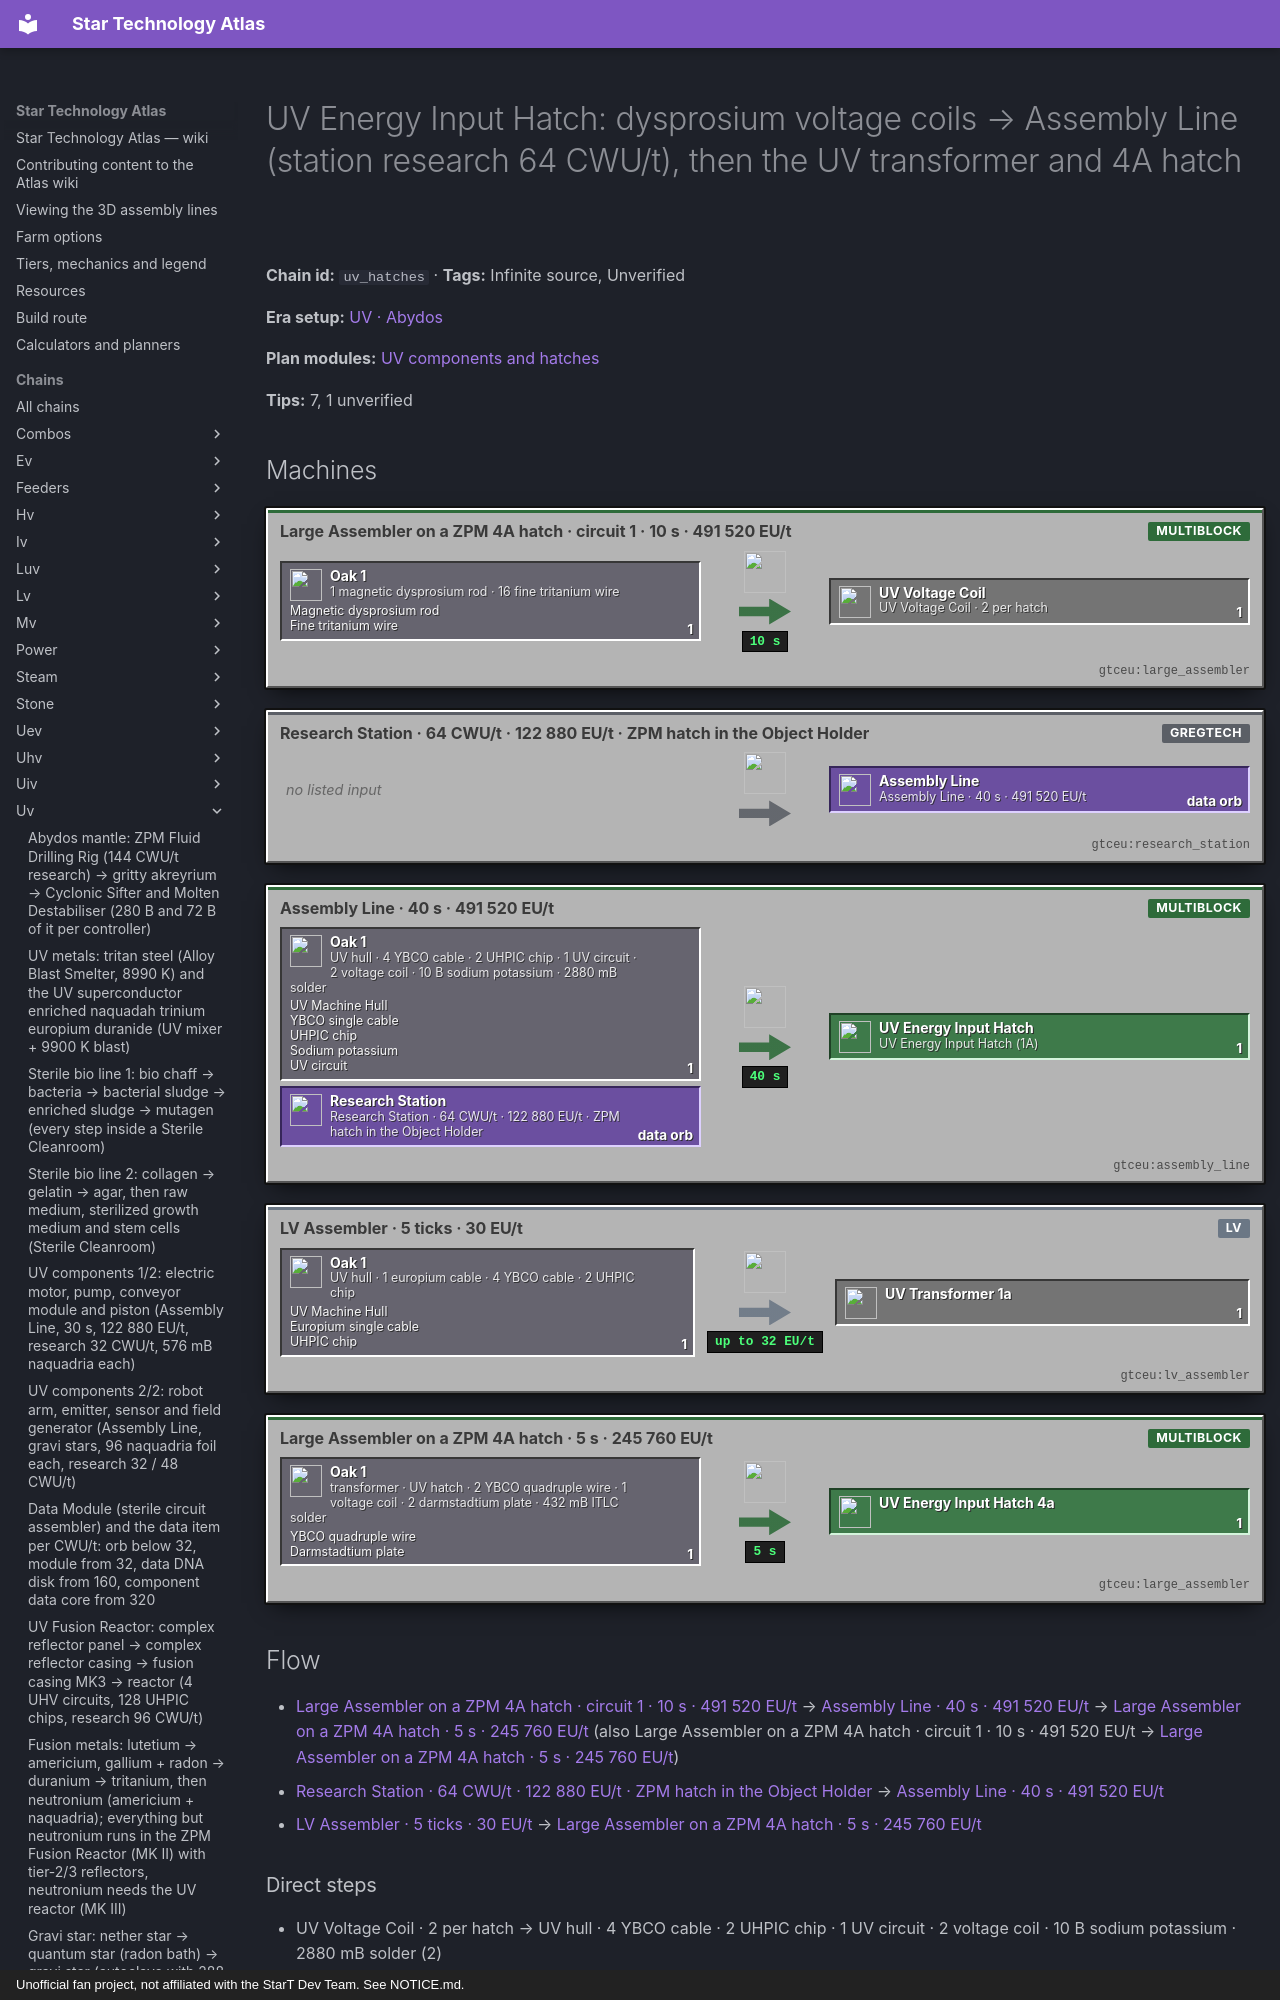

repository: BLGuyDev/StarT-Atlas · page: chains/uv/uv_hatches/index.html · generator: mkdocs · copyright: Unofficial fan project, not affiliated with the StarT Dev Team. See NOTICE.md.

---
kind: chain
id: uv_hatches
order: 1650
data:
  t: |-
    UV Energy Input Hatch: dysprosium voltage coils → Assembly Line (station research 64 CWU/t), then the UV transformer and 4A hatch
  inf: true
  "n":
    - - vg
      - "1 magnetic dysprosium rod · 16 fine tritanium wire"
      - g
      - functionalstorage:oak_1
      - - [Magnetic dysprosium rod, "gtceu:magnetic_dysprosium_rod"]
        - [Fine tritanium wire, "gtceu:fine_tritanium_wire"]
    - [vm, "Large Assembler on a ZPM 4A hatch · circuit 1 · 10 s · 491 520 EU/t", m, "gtceu:large_assembler"]
    - [vc, "UV Voltage Coil · 2 per hatch", x, "gtceu:uv_voltage_coil"]
    - - hg
      - UV hull · 4 YBCO cable · 2 UHPIC chip · 1 UV circuit · 2 voltage coil · 10 B sodium potassium · 2880 mB solder
      - g
      - functionalstorage:oak_1
      - - [UV Machine Hull, "gtceu:uv_machine_hull"]
        - [YBCO single cable, "gtceu:yttrium_barium_cuprate_single_cable"]
        - [UHPIC chip, "gtceu:uhpic_chip"]
        - [Sodium potassium, "gtceu:sodium_potassium_bucket"]
        - [UV circuit, "gtceu:wetware_processor_computer"]
    - - rs
      - Research Station · 64 CWU/t · 122 880 EU/t · ZPM hatch in the Object Holder
      - m
      - gtceu:research_station
    - [al, "Assembly Line · 40 s · 491 520 EU/t", m, "gtceu:assembly_line"]
    - [eh, "UV Energy Input Hatch (1A)", o, "gtceu:uv_energy_input_hatch"]
    - - tg
      - UV hull · 1 europium cable · 4 YBCO cable · 2 UHPIC chip
      - g
      - functionalstorage:oak_1
      - - [UV Machine Hull, "gtceu:uv_machine_hull"]
        - [Europium single cable, "gtceu:europium_single_cable"]
        - [UHPIC chip, "gtceu:uhpic_chip"]
    - [ta, "LV Assembler · 5 ticks · 30 EU/t", m, "gtceu:lv_assembler"]
    - [tr, UV Transformer 1A, x, "gtceu:uv_transformer_1a"]
    - - g4
      - transformer · UV hatch · 2 YBCO quadruple wire · 1 voltage coil · 2 darmstadtium plate · 432 mB ITLC solder
      - g
      - functionalstorage:oak_1
      - - [YBCO quadruple wire, "gtceu:yttrium_barium_cuprate_quadruple_wire"]
        - [Darmstadtium plate, "gtceu:darmstadtium_plate"]
    - [a4, "Large Assembler on a ZPM 4A hatch · 5 s · 245 760 EU/t", m, "gtceu:large_assembler"]
    - [o4, UV Energy Input Hatch 4A, o, "gtceu:uv_energy_input_hatch_4a"]
  e:
    - [vg, vm, "1"]
    - [vm, vc, "1 / 10 s"]
    - [vc, hg, "2"]
    - [hg, al, "1"]
    - [rs, al, data orb]
    - [al, eh, "1 / 40 s"]
    - [tg, ta, "1"]
    - [ta, tr, "1"]
    - [tr, g4, "1"]
    - [eh, g4, "1"]
    - [vc, g4, "1"]
    - [g4, a4, "1"]
    - [a4, o4, "1 / 5 s"]
  tips:
    - |-
      Voltage coil (pack, kjs additions/recipe_changes.js; the GT recipe is removed): assembler, circuit 1, 1 magnetic dysprosium rod + 16 fine TRITANIUM wire, 200 ticks at VA[UV] = 491 520 EU/t, which is above 131 072 V: the machine must be a UV assembler or the Large Assembler on a ZPM 4A hatch. Two coils per hatch (4 tritanium ingots). The ZPM coil used europium; this one needs the fusion-made tritanium (uv_fusion_mats) and a magnetized dysprosium rod (dysprosium source Unverified: the rare earth line of the Abydos pages).
    - |-
      UV Energy Input Hatch (gtsrc MetaTileEntityMachineRecipeLoader energy_hatch_uv, not changed by the pack): UV hull + 4 YBCO single cables + 2 UHPIC chips + 1 circuit of the UV tag + 2 UV voltage coils + 10 B sodium potassium + 2880 mB soldering alloy (20 x 144, the PLAIN soldering alloy), Assembly Line, 800 ticks (40 s) at 491 520 EU/t, STATION research of the ZPM energy input hatch at 64 CWU/t and 122 880 EU/t. Dynamo (output) hatch: same with 4 YBCO SPRINGS instead of cables, research of the ZPM dynamo hatch.
    - |-
      Transformer and 4A (pack, transformers.js and large_energy_hatches.js): UV Transformer 1A = UV hull + 1 europium single cable + 4 YBCO single cables + 2 UHPIC chips (assembler 5 ticks at 30 EU/t, or the shaped craft). UV 4A hatch = transformer 1A + UV energy input hatch + 2 YBCO quadruple wire + 1 UV voltage coil + 2 darmstadtium plates + 432 mB indium tin lead cadmium soldering alloy, assembler 100 ticks at 245 760 EU/t (EU x 2 with EU = VA[ZPM]). 16A hatch: 4A transformer + 4A hatch + 2 YBCO quadruple wire + 2 coils + 4 plates + 864 mB solder, 200 ticks at 368 640 EU/t. 64A substation hatch: 16A transformer + 16A hatch + 2 YBCO HEX wire + 3 coils + 6 plates + 1296 mB solder, 400 ticks at 491 520 EU/t.
    - |-
      UV I/O hatches and buses (kjs tiered_machines/io_hatches.js, the GT recipes are removed): bus = UV hull + 1 enriched naquadah crate (start_core) + 324 mB PEEK, assembler, 300 ticks at 491 520 EU/t, circuit 1 input / 2 output; hatch = UV hull + 1 enriched naquadah drum + 324 mB PEEK, same numbers; dual hatch = bus + hatch + 1 naquadah NONUPLE fluid pipe + 3 darmstadtium frames + 1296 mB PEEK. All 491 520 EU/t, so a UV assembler or the Large Assembler on a ZPM 4A hatch again.
    - |-
      UV circuit here: the crystal mainframe (zpm_uv_circuit) or the wetware computer (uv_wetware2) both count; so does the runic assembly / draconic processor (Unverified, never needed). 64 CWU/t research: 4 advanced HPCA components; one HPCA only gives about 48 CWU/t, so several HPCAs with bridges through a Network Switch (uv_research).
    - |-
      Sub-steps people skip: (1) the scan item is the ZPM HATCH: keep one ZPM energy input hatch and one dynamo hatch aside, never use them in a machine; (2) 4 YBCO cables per hatch + 2 per hull: the YBCO cable line (uv_hull) runs for hours; (3) 10 B sodium potassium per hatch: a full drum before the craft; (4) the 4A hatch eats the 1A hatch, so make one more 1A hatch than you need; (5) the first UV assembler is built from the hull with a Large Assembler on a ZPM 4A hatch because it is its own prerequisite.
    - |-
      Unverified: dysprosium source, the CWU duration of the 64 CWU/t research, and whether a ZPM 4A hatch really runs UV recipes (quest text says so).
  b:
    - ["gtceu:large_assembler", 1]
    - ["gtceu:assembly_line", 1]
    - ["gtceu:research_station", 1]
    - ["gtceu:zpm_energy_input_hatch_4a", 2]
    - ["gtceu:lv_assembler", 1]
    - ["functionalstorage:oak_1", 16]
    - ["modularrouters:modular_router", 10]
    - ["gtceu:lv_robot_arm", 10]
    - ["gtceu:item_filter", 10]
    - ["pipez:item_pipe", 16]
    - ["pipez:fluid_pipe", 3]
    - ["gtceu:steel_drum", 3]
  how:
    - i: ["functionalstorage:oak_1", "gtceu:magnetic_dysprosium_rod", "gtceu:fine_tritanium_wire", "gtceu:uhpic_chip"]
      t: |-
        Drawers first, one per input: magnetic dysprosium rods, fine tritanium wire, UHPIC chips, UV circuits, YBCO single cables, UV hulls, europium cables. Drums: sodium potassium, soldering alloy, ITLC soldering alloy, PEEK. Every machine gets its own drawers behind Modular Routers or Pipez pipes with Item Filters and a Robot Arm cover in Keep Exact mode on its output.
    - i: ["gtceu:large_assembler", "gtceu:uv_voltage_coil"]
      t: |-
        Voltage coils: Large Assembler on a ZPM 4A hatch, circuit 1, magnetic dysprosium rod + 16 fine tritanium wire → 1 coil in 10 s at 491 520 EU/t. Output drawer Keep Exact 4.
    - i: ["gtceu:research_station", "gtceu:zpm_energy_input_hatch", "gtceu:data_orb"]
      t: |-
        Station research: a data orb + a ZPM energy input hatch in the Object Holder, 64 CWU/t at 122 880 EU/t, then the orb into the Assembly Line’s Data Access Hatch. Repeat with a ZPM dynamo hatch for the dynamo recipe.
    - i: ["gtceu:assembly_line", "gtceu:uv_machine_hull", "gtceu:uv_energy_input_hatch"]
      t: |-
        Hatch: Assembly Line buses in recipe order: UV hull, 4 YBCO cables, 2 UHPIC chips, 1 UV circuit, 2 voltage coils; hatches: 10 B sodium potassium + 2880 mB soldering alloy. 40 s at 491 520 EU/t → UV Energy Input Hatch.
    - i: ["gtceu:lv_assembler", "gtceu:uv_transformer_1a"]
      t: |-
        Transformer: hull + 1 europium cable + 4 YBCO cables + 2 UHPIC chips in an LV Assembler (5 ticks at 30 EU/t) or by hand; it is only the carrier for the 4A hatch.
    - i: ["gtceu:large_assembler", "gtceu:uv_energy_input_hatch_4a"]
      t: |-
        4A hatch: Large Assembler, transformer + UV energy input hatch + 2 YBCO quadruple wire + voltage coil + 2 darmstadtium plates + 432 mB solder → 4A hatch in 5 s at 245 760 EU/t. Needed for the hungry UV multis and the polyimide reactors.
    - i: ["functionalstorage:oak_1", "gtceu:uv_energy_input_hatch"]
      t: |-
        Easy to miss: a UV hatch only supplies the machine it is built into; the line still needs UV-rated cables (YBCO) or superconductors and a transformer from your ZPM net.
---
